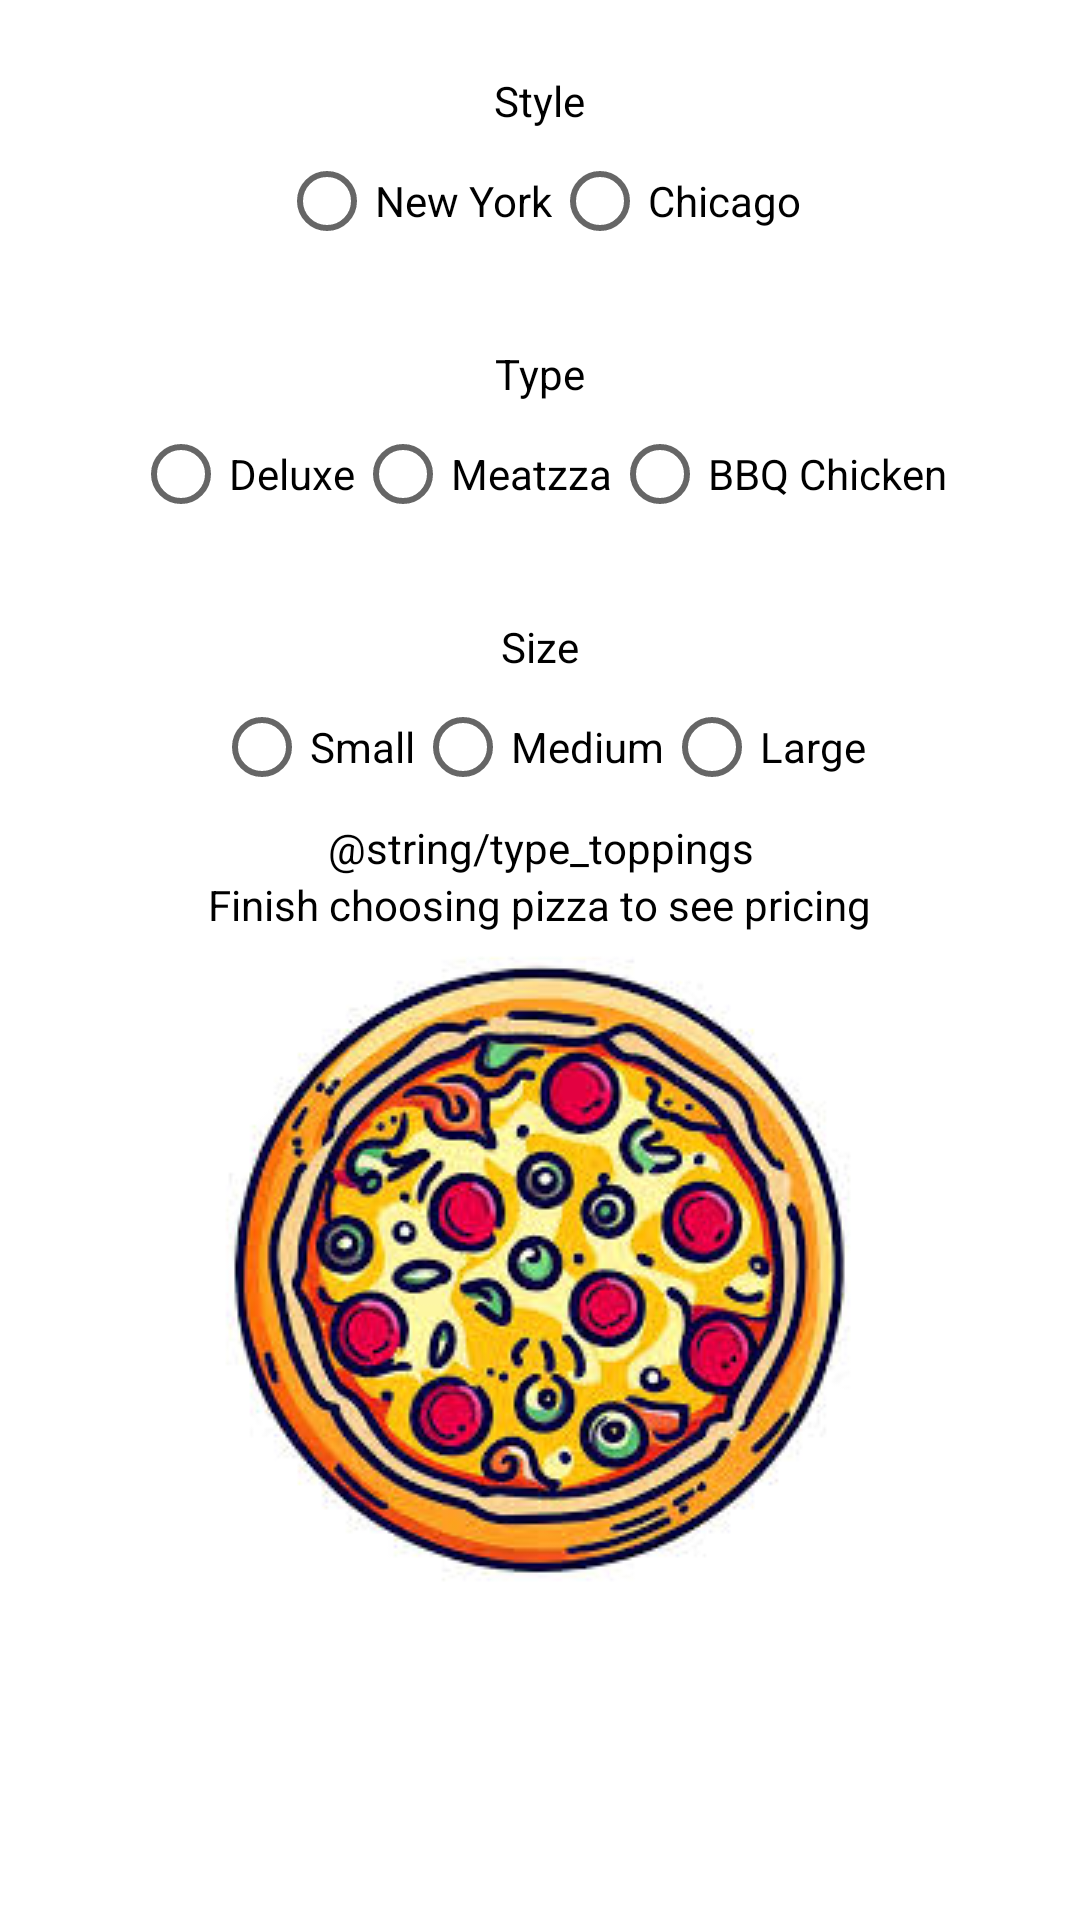

Produce the Android XML layout that renders to this screen, including the resource entries it uses.
<!-- AndroidManifest.xml: application theme Theme.Pizzeria -->
<!-- res/layout/activity_style.xml -->
<?xml version="1.0" encoding="utf-8"?>
<androidx.constraintlayout.widget.ConstraintLayout xmlns:android="http://schemas.android.com/apk/res/android"
    xmlns:app="http://schemas.android.com/apk/res-auto"
    xmlns:tools="http://schemas.android.com/tools"
    android:id="@+id/main"
    android:layout_width="match_parent"
    android:layout_height="match_parent"
    tools:context=".StyleActivity">

    <ScrollView
        android:layout_width="match_parent"
        android:layout_height="match_parent"
        app:layout_constraintEnd_toEndOf="parent"
        app:layout_constraintStart_toStartOf="parent"
        app:layout_constraintTop_toTopOf="parent">

        <LinearLayout
            android:layout_width="match_parent"
            android:layout_height="wrap_content"
            android:gravity="center"
            android:orientation="vertical">

            <TextView
                android:id="@+id/styleLabel"
                android:layout_width="wrap_content"
                android:layout_height="wrap_content"
                android:layout_marginTop="24dp"
                android:text="@string/style" />

            <RadioGroup
                android:id="@+id/styleGroup"
                android:layout_width="wrap_content"
                android:layout_height="wrap_content"
                android:orientation="horizontal">

                <RadioButton
                    android:id="@+id/NYRadio"
                    android:layout_width="wrap_content"
                    android:layout_height="wrap_content"
                    android:text="@string/new_york"
                    tools:layout_editor_absoluteX="227dp"
                    tools:layout_editor_absoluteY="111dp" />

                <RadioButton
                    android:id="@+id/ChicagoRadio"
                    android:layout_width="wrap_content"
                    android:layout_height="wrap_content"
                    android:text="@string/chicago"
                    tools:layout_editor_absoluteX="92dp"
                    tools:layout_editor_absoluteY="106dp" />
            </RadioGroup>

            <TextView
                android:id="@+id/typeLabel"
                android:layout_width="wrap_content"
                android:layout_height="wrap_content"
                android:layout_marginTop="24dp"
                android:text="@string/type" />

            <RadioGroup
                android:id="@+id/typeGroup"
                android:layout_width="wrap_content"
                android:layout_height="wrap_content"
                android:orientation="horizontal">

                <RadioButton
                    android:id="@+id/deluxeRadio"
                    android:layout_width="wrap_content"
                    android:layout_height="wrap_content"
                    android:text="@string/deluxe"
                    tools:layout_editor_absoluteX="227dp"
                    tools:layout_editor_absoluteY="111dp" />

                <RadioButton
                    android:id="@+id/meatzzaRadio"
                    android:layout_width="wrap_content"
                    android:layout_height="wrap_content"
                    android:text="@string/meatzza"
                    tools:layout_editor_absoluteX="92dp"
                    tools:layout_editor_absoluteY="106dp" />

                <RadioButton
                    android:id="@+id/BBQRadio"
                    android:layout_width="wrap_content"
                    android:layout_height="wrap_content"
                    android:text="@string/bbq_chicken"
                    tools:layout_editor_absoluteX="92dp"
                    tools:layout_editor_absoluteY="106dp" />

            </RadioGroup>

            <TextView
                android:id="@+id/sizeLabel"
                android:layout_width="wrap_content"
                android:layout_height="wrap_content"
                android:layout_marginTop="24dp"
                android:text="@string/size" />

            <RadioGroup
                android:id="@+id/sizeGroup"
                android:layout_width="wrap_content"
                android:layout_height="wrap_content"
                android:orientation="horizontal">

                <RadioButton
                    android:id="@+id/smallRadio"
                    android:layout_width="wrap_content"
                    android:layout_height="wrap_content"
                    android:text="@string/small" />

                <RadioButton
                    android:id="@+id/mediumRadio"
                    android:layout_width="wrap_content"
                    android:layout_height="wrap_content"
                    android:text="@string/medium" />

                <RadioButton
                    android:id="@+id/largeRadio"
                    android:layout_width="wrap_content"
                    android:layout_height="wrap_content"
                    android:text="@string/large" />

            </RadioGroup>

            <TextView
                android:id="@+id/toppingsText"
                android:layout_width="wrap_content"
                android:layout_height="wrap_content"
                android:text="@string/type_toppings"
                android:gravity="center"
                android:textAlignment="center"/>

            <TextView
                android:id="@+id/costText"
                android:layout_width="wrap_content"
                android:layout_height="wrap_content"
                android:text="@string/finish_choosing_pizza_to_see_pricing" />

            <ImageView
                android:id="@+id/imageView"
                android:layout_width="wrap_content"
                android:layout_height="wrap_content"
                android:adjustViewBounds="true"
                android:contentDescription="@string/preview_pizza"
                android:scaleType="fitCenter"
                android:src="@drawable/pizza" />

            <Button
                android:id="@+id/addToOrder"
                android:layout_width="wrap_content"
                android:layout_height="wrap_content"
                android:enabled="false"
                android:onClick="addToOrder"
                android:text="@string/add_to_order" />

            <Button
                android:id="@+id/returnMain"
                android:layout_width="wrap_content"
                android:layout_height="match_parent"
                android:onClick="toMain"
                android:text="@string/back" />
        </LinearLayout>
    </ScrollView>

</androidx.constraintlayout.widget.ConstraintLayout>
<!-- resources referenced by this layout -->
<resources>
  <!-- drawable pizza: png bitmap (drawable, 21910 bytes) -->
  <string name="add_to_order">Add to order</string>
  <string name="back">Back</string>
  <string name="bbq_chicken">BBQ Chicken</string>
  <string name="chicago">Chicago</string>
  <string name="deluxe">Deluxe</string>
  <string name="finish_choosing_pizza_to_see_pricing">Finish choosing pizza to see pricing</string>
  <string name="large">Large</string>
  <string name="meatzza">Meatzza</string>
  <string name="medium">Medium</string>
  <string name="new_york">New York</string>
  <string name="preview_pizza">Preview of chosen pizza</string>
  <string name="size">Size</string>
  <string name="small">Small</string>
  <string name="style">Style</string>
  <string name="type">Type</string>
  <style name="Theme.Pizzeria" parent="Theme.MaterialComponents.DayNight.NoActionBar">
          <item name="android:statusBarColor">@color/buttonColor</item>
          <item name="android:windowBackground">@color/white</item> 
          <item name="colorPrimary">@color/buttonColor</item> 
          <item name="colorPrimaryVariant">@color/buttonColor</item> 
          <item name="colorOnPrimary">@color/white</item> 
          <item name="android:textColor">@color/black</item> 
          <item name="buttonStyle">@style/ButtonStyle</item> 
      </style>
  <color name="buttonColor">#CC0033</color>
  <color name="white">#FFFFFF</color>
  <color name="black">#000000</color>
  <style name="ButtonStyle" parent="Widget.MaterialComponents.Button">
          <item name="android:backgroundTint">@color/buttonColor</item>
          <item name="android:textColor">@color/white</item>
      </style>
</resources>
